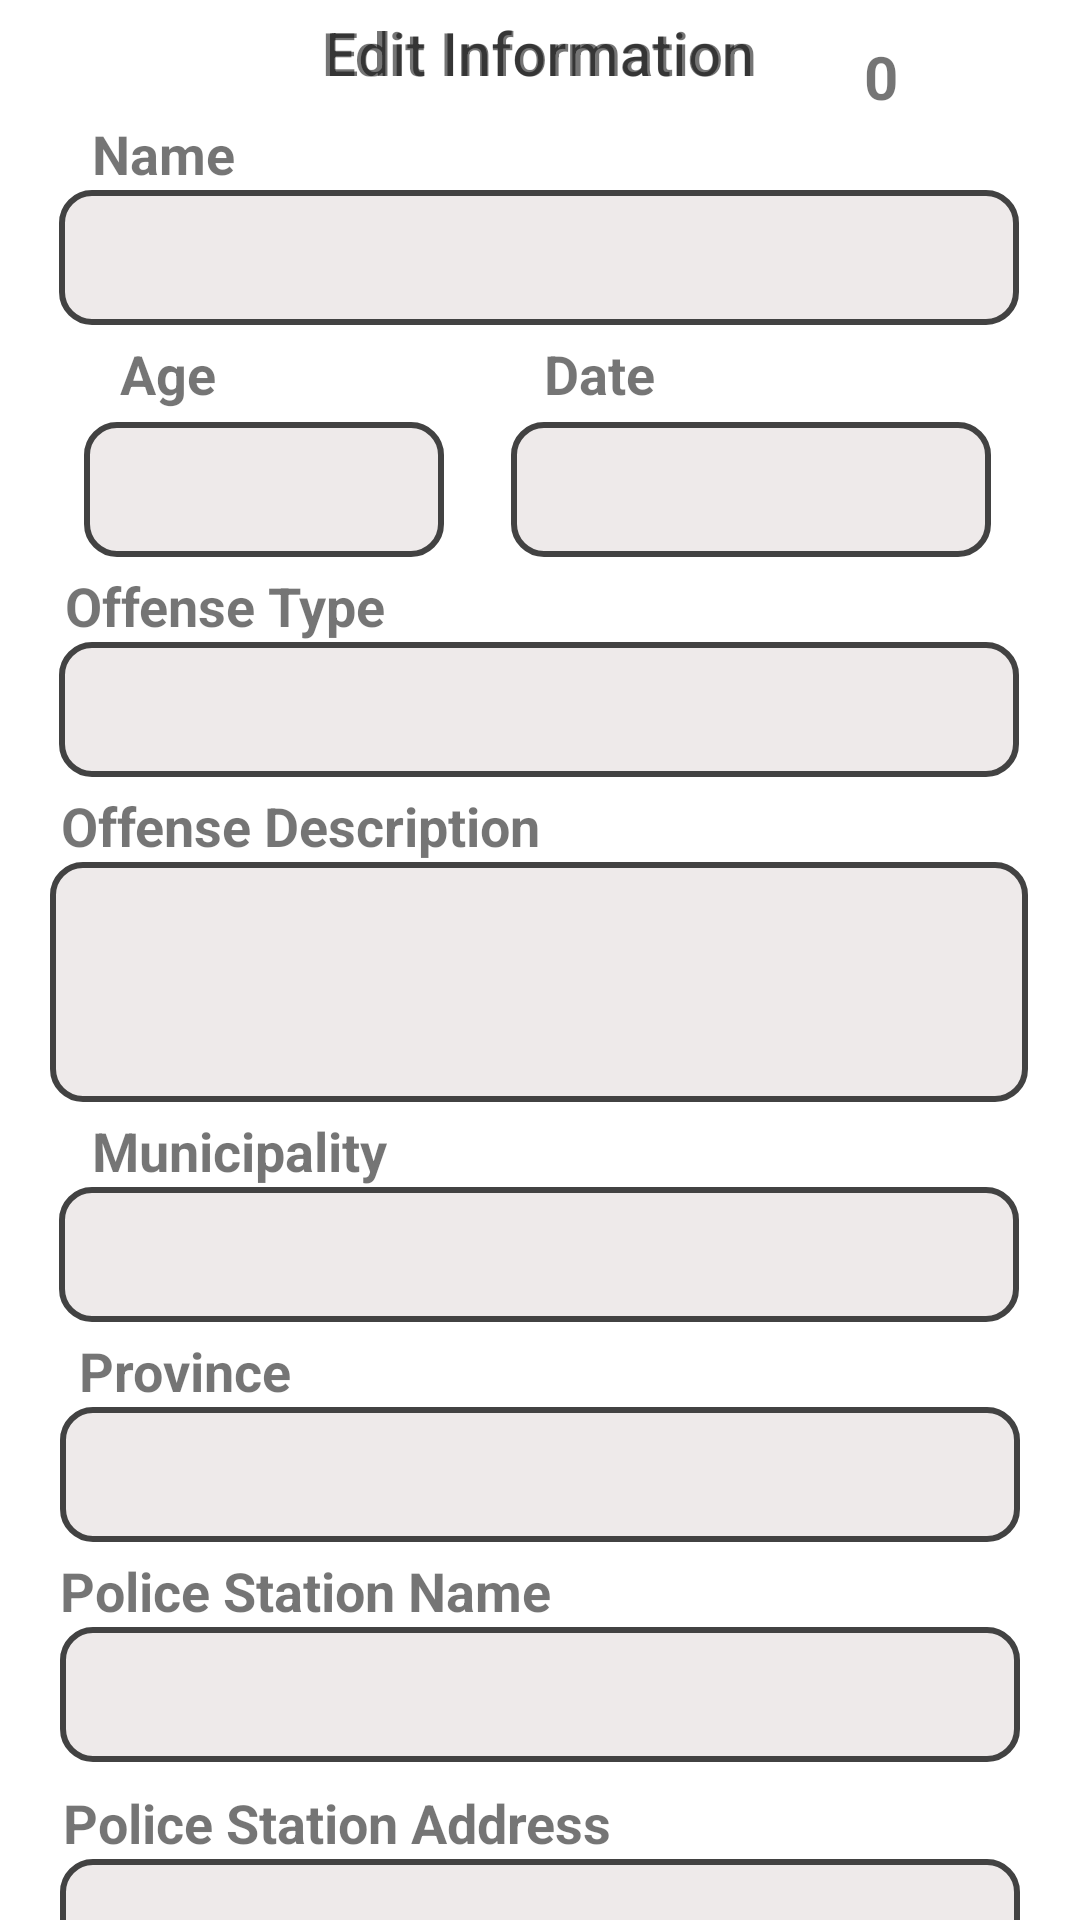

Here is an Android app screen rendered from its layout file. Give the layout XML and the strings, colors and styles it references.
<!-- AndroidManifest.xml: application theme Theme.CriminalRecordApp -->
<!-- res/layout/activity_edit.xml -->
<?xml version="1.0" encoding="utf-8"?>
<androidx.constraintlayout.widget.ConstraintLayout xmlns:android="http://schemas.android.com/apk/res/android"
    xmlns:app="http://schemas.android.com/apk/res-auto"
    xmlns:tools="http://schemas.android.com/tools"
    android:layout_width="match_parent"
    android:layout_height="match_parent"
    tools:context=".EditActivity">

    <EditText
        android:id="@+id/name"
        android:layout_width="320dp"
        android:layout_height="45dp"
        android:background="@drawable/custom_input"
        android:ems="10"
        android:padding="10dp"
        app:layout_constraintEnd_toEndOf="parent"
        app:layout_constraintHorizontal_bias="0.494"
        app:layout_constraintStart_toStartOf="parent"
        app:layout_constraintTop_toBottomOf="@+id/textView6" />


    <TextView
        android:id="@+id/textView14"
        android:layout_width="wrap_content"
        android:layout_height="wrap_content"
        android:layout_marginTop="4dp"
        android:text="Edit Information"
        android:textSize="20sp"
        app:layout_constraintEnd_toEndOf="parent"
        app:layout_constraintStart_toStartOf="parent"
        app:layout_constraintTop_toTopOf="parent" />

    <TextView
        android:id="@+id/textView5"
        android:layout_width="wrap_content"
        android:layout_height="wrap_content"
        android:layout_marginTop="4dp"
        android:text="Edit Information"
        android:textSize="20sp"
        android:textStyle="bold"
        app:layout_constraintEnd_toEndOf="parent"
        app:layout_constraintStart_toStartOf="parent"
        app:layout_constraintTop_toTopOf="parent" />

    <EditText
        android:id="@+id/age"
        android:layout_width="120dp"
        android:layout_height="45dp"
        android:layout_marginTop="4dp"
        android:background="@drawable/custom_input"
        android:ems="10"
        android:padding="10dp"
        app:layout_constraintEnd_toEndOf="parent"
        app:layout_constraintHorizontal_bias="0.116"
        app:layout_constraintStart_toStartOf="parent"
        app:layout_constraintTop_toBottomOf="@+id/textView7" />

    <TextView
        android:id="@+id/textView8"
        android:layout_width="wrap_content"
        android:layout_height="wrap_content"
        android:layout_marginTop="4dp"
        android:text="Offense Type"
        android:textSize="18sp"
        android:textStyle="bold"
        app:layout_constraintEnd_toEndOf="@+id/offenseType"
        app:layout_constraintHorizontal_bias="0.009"
        app:layout_constraintStart_toStartOf="@+id/offenseType"
        app:layout_constraintTop_toBottomOf="@+id/age" />

    <EditText
        android:id="@+id/offenseType"
        android:layout_width="320dp"
        android:layout_height="45dp"
        android:background="@drawable/custom_input"
        android:ems="10"
        android:padding="10dp"
        app:layout_constraintEnd_toEndOf="parent"
        app:layout_constraintHorizontal_bias="0.494"
        app:layout_constraintStart_toStartOf="parent"
        app:layout_constraintTop_toBottomOf="@+id/textView8" />

    <TextView
        android:id="@+id/textView9"
        android:layout_width="wrap_content"
        android:layout_height="wrap_content"
        android:layout_marginTop="4dp"
        android:text="Offense Description"
        android:textSize="18sp"
        android:textStyle="bold"
        app:layout_constraintEnd_toEndOf="@+id/offenseDes"
        app:layout_constraintHorizontal_bias="0.023"
        app:layout_constraintStart_toStartOf="@+id/offenseDes"
        app:layout_constraintTop_toBottomOf="@+id/offenseType" />

    <EditText
        android:id="@+id/offenseDes"
        android:layout_width="326dp"
        android:layout_height="80dp"
        android:background="@drawable/custom_input"
        android:ems="10"
        android:gravity="top"
        android:inputType="textMultiLine"
        android:overScrollMode="always"
        android:padding="10dp"
        android:scrollbarStyle="insideInset"
        android:scrollbars="vertical"
        app:layout_constraintEnd_toEndOf="parent"
        app:layout_constraintHorizontal_bias="0.494"
        app:layout_constraintStart_toStartOf="parent"
        app:layout_constraintTop_toBottomOf="@+id/textView9" />

    <TextView
        android:id="@+id/textView10"
        android:layout_width="wrap_content"
        android:layout_height="wrap_content"
        android:layout_marginTop="4dp"
        android:text="Municipality"
        android:textSize="18sp"
        android:textStyle="bold"

        app:layout_constraintEnd_toEndOf="@+id/municipality"
        app:layout_constraintHorizontal_bias="0.049"
        app:layout_constraintStart_toStartOf="@+id/municipality"
        app:layout_constraintTop_toBottomOf="@+id/offenseDes" />

    <EditText
        android:id="@+id/municipality"
        android:layout_width="320dp"
        android:layout_height="45dp"
        android:background="@drawable/custom_input"
        android:ems="10"
        android:padding="10dp"
        app:layout_constraintEnd_toEndOf="parent"
        app:layout_constraintHorizontal_bias="0.494"
        app:layout_constraintStart_toStartOf="parent"
        app:layout_constraintTop_toBottomOf="@+id/textView10" />

    <TextView
        android:id="@+id/textView11"
        android:layout_width="wrap_content"
        android:layout_height="wrap_content"
        android:layout_marginTop="4dp"
        android:text="Province"
        android:textSize="18sp"
        android:textStyle="bold"
        app:layout_constraintEnd_toEndOf="parent"
        app:layout_constraintHorizontal_bias="0.023"
        app:layout_constraintStart_toStartOf="@+id/province"
        app:layout_constraintTop_toBottomOf="@+id/municipality" />

    <EditText
        android:id="@+id/province"
        android:layout_width="320dp"
        android:layout_height="45dp"
        android:background="@drawable/custom_input"
        android:ems="10"
        android:padding="10dp"
        app:layout_constraintEnd_toEndOf="parent"
        app:layout_constraintStart_toStartOf="parent"
        app:layout_constraintTop_toBottomOf="@+id/textView11" />

    <TextView
        android:id="@+id/textView12"
        android:layout_width="wrap_content"
        android:layout_height="wrap_content"
        android:layout_marginTop="4dp"
        android:text="Police Station Name"
        android:textSize="18sp"
        android:textStyle="bold"
        app:layout_constraintEnd_toEndOf="@+id/stationName"
        app:layout_constraintHorizontal_bias="0.0"
        app:layout_constraintStart_toStartOf="@+id/stationName"
        app:layout_constraintTop_toBottomOf="@+id/province" />

    <EditText
        android:id="@+id/stationAddress"
        android:layout_width="320dp"
        android:layout_height="45dp"
        android:background="@drawable/custom_input"
        android:ems="10"
        android:padding="10dp"
        app:layout_constraintEnd_toEndOf="parent"
        app:layout_constraintStart_toStartOf="parent"
        app:layout_constraintTop_toBottomOf="@+id/textView13" />

    <TextView
        android:id="@+id/textView13"
        android:layout_width="wrap_content"
        android:layout_height="wrap_content"

        android:layout_marginTop="8dp"
        android:text="Police Station Address"
        android:textSize="18sp"
        android:textStyle="bold"
        app:layout_constraintEnd_toEndOf="@+id/stationAddress"
        app:layout_constraintHorizontal_bias="0.007"
        app:layout_constraintStart_toStartOf="@+id/stationAddress"
        app:layout_constraintTop_toBottomOf="@+id/stationName" />

    <EditText
        android:id="@+id/stationName"
        android:layout_width="320dp"
        android:layout_height="45dp"
        android:background="@drawable/custom_input"
        android:ems="10"
        android:padding="10dp"
        app:layout_constraintEnd_toEndOf="parent"
        app:layout_constraintStart_toStartOf="parent"
        app:layout_constraintTop_toBottomOf="@+id/textView12" />

    <TextView
        android:id="@+id/textView6"
        android:layout_width="wrap_content"
        android:layout_height="wrap_content"
        android:layout_marginTop="8dp"
        android:text="Name"
        android:textSize="18sp"
        android:textStyle="bold"
        app:layout_constraintEnd_toEndOf="@+id/name"
        app:layout_constraintHorizontal_bias="0.04"
        app:layout_constraintStart_toStartOf="@+id/name"
        app:layout_constraintTop_toBottomOf="@+id/textView5" />

    <TextView
        android:id="@+id/textView7"
        android:layout_width="wrap_content"
        android:layout_height="wrap_content"
        android:layout_marginTop="4dp"
        android:text="Age"
        android:textSize="18sp"
        android:textStyle="bold"
        app:layout_constraintEnd_toEndOf="@+id/age"
        app:layout_constraintHorizontal_bias="0.136"
        app:layout_constraintStart_toStartOf="@+id/age"
        app:layout_constraintTop_toBottomOf="@+id/name" />

    <TextView
        android:id="@+id/idNum"
        android:layout_width="wrap_content"
        android:layout_height="wrap_content"
        android:layout_marginTop="12dp"
        android:text="0"
        android:textSize="20sp"
        android:textStyle="bold"
        app:layout_constraintEnd_toEndOf="parent"
        app:layout_constraintHorizontal_bias="0.373"
        app:layout_constraintStart_toEndOf="@+id/textView14"
        app:layout_constraintTop_toTopOf="parent" />

    <TextView
        android:id="@+id/dateq"
        android:layout_width="wrap_content"
        android:layout_height="wrap_content"
        android:layout_marginTop="4dp"
        android:text="Date"
        android:textSize="18sp"
        android:textStyle="bold"
        app:layout_constraintEnd_toEndOf="@+id/date"
        app:layout_constraintHorizontal_bias="0.09"
        app:layout_constraintStart_toStartOf="@+id/date"
        app:layout_constraintTop_toBottomOf="@+id/name" />

    <EditText
        android:id="@+id/date"
        android:layout_width="160dp"
        android:layout_height="45dp"
        android:layout_marginTop="4dp"
        android:background="@drawable/custom_input"
        android:ems="10"
        android:padding="10dp"
        app:layout_constraintEnd_toEndOf="parent"
        app:layout_constraintHorizontal_bias="0.852"
        app:layout_constraintStart_toStartOf="parent"
        app:layout_constraintTop_toBottomOf="@+id/dateq" />
</androidx.constraintlayout.widget.ConstraintLayout>
<!-- resources referenced by this layout -->
<resources>
  <!-- drawable custom_input (drawable) -->
  <?xml version="1.0" encoding="utf-8"?>
  <selector xmlns:android="http://schemas.android.com/apk/res/android">
   <item  android:state_enabled="true" android:state_focused="true">
       <shape android:shape="rectangle">
           <solid android:color="@color/white"/>
           <corners android:radius="10dp"/>
           <stroke android:color="@android:color/darker_gray" android:width="2dp"/>
       </shape>
   </item>
      <item  android:state_enabled="true" >
          <shape android:shape="rectangle">
              <solid android:color="#E9EDE9E9"/>
              <corners android:radius="10dp"/>
              <stroke android:color="@color/cardview_dark_background" android:width="2dp"/>
          </shape>
      </item>
  
  </selector>
  <style name="Theme.CriminalRecordApp" parent="Theme.MaterialComponents.DayNight.DarkActionBar">
          
          <item name="colorPrimary">#585E63</item>
          <item name="colorPrimaryVariant">@android:color/darker_gray</item>
          <item name="colorOnPrimary">@color/white</item>
          
          <item name="colorSecondary">@color/teal_200</item>
          <item name="colorSecondaryVariant">@color/teal_700</item>
          <item name="colorOnSecondary">@color/black</item>
          
          <item name="android:statusBarColor">@android:color/darker_gray</item>
          
          <item name="android:windowFullscreen">true</item>
      </style>
  <!-- not gathered from this repository: default colours our renderer supplied (Android Studio template values) -->
  <color name="teal_200">#FF03DAC5</color>
  <color name="teal_700">#FF018786</color>
  <color name="black">#FF000000</color>
  <color name="white">#FFFFFFFF</color>
</resources>
